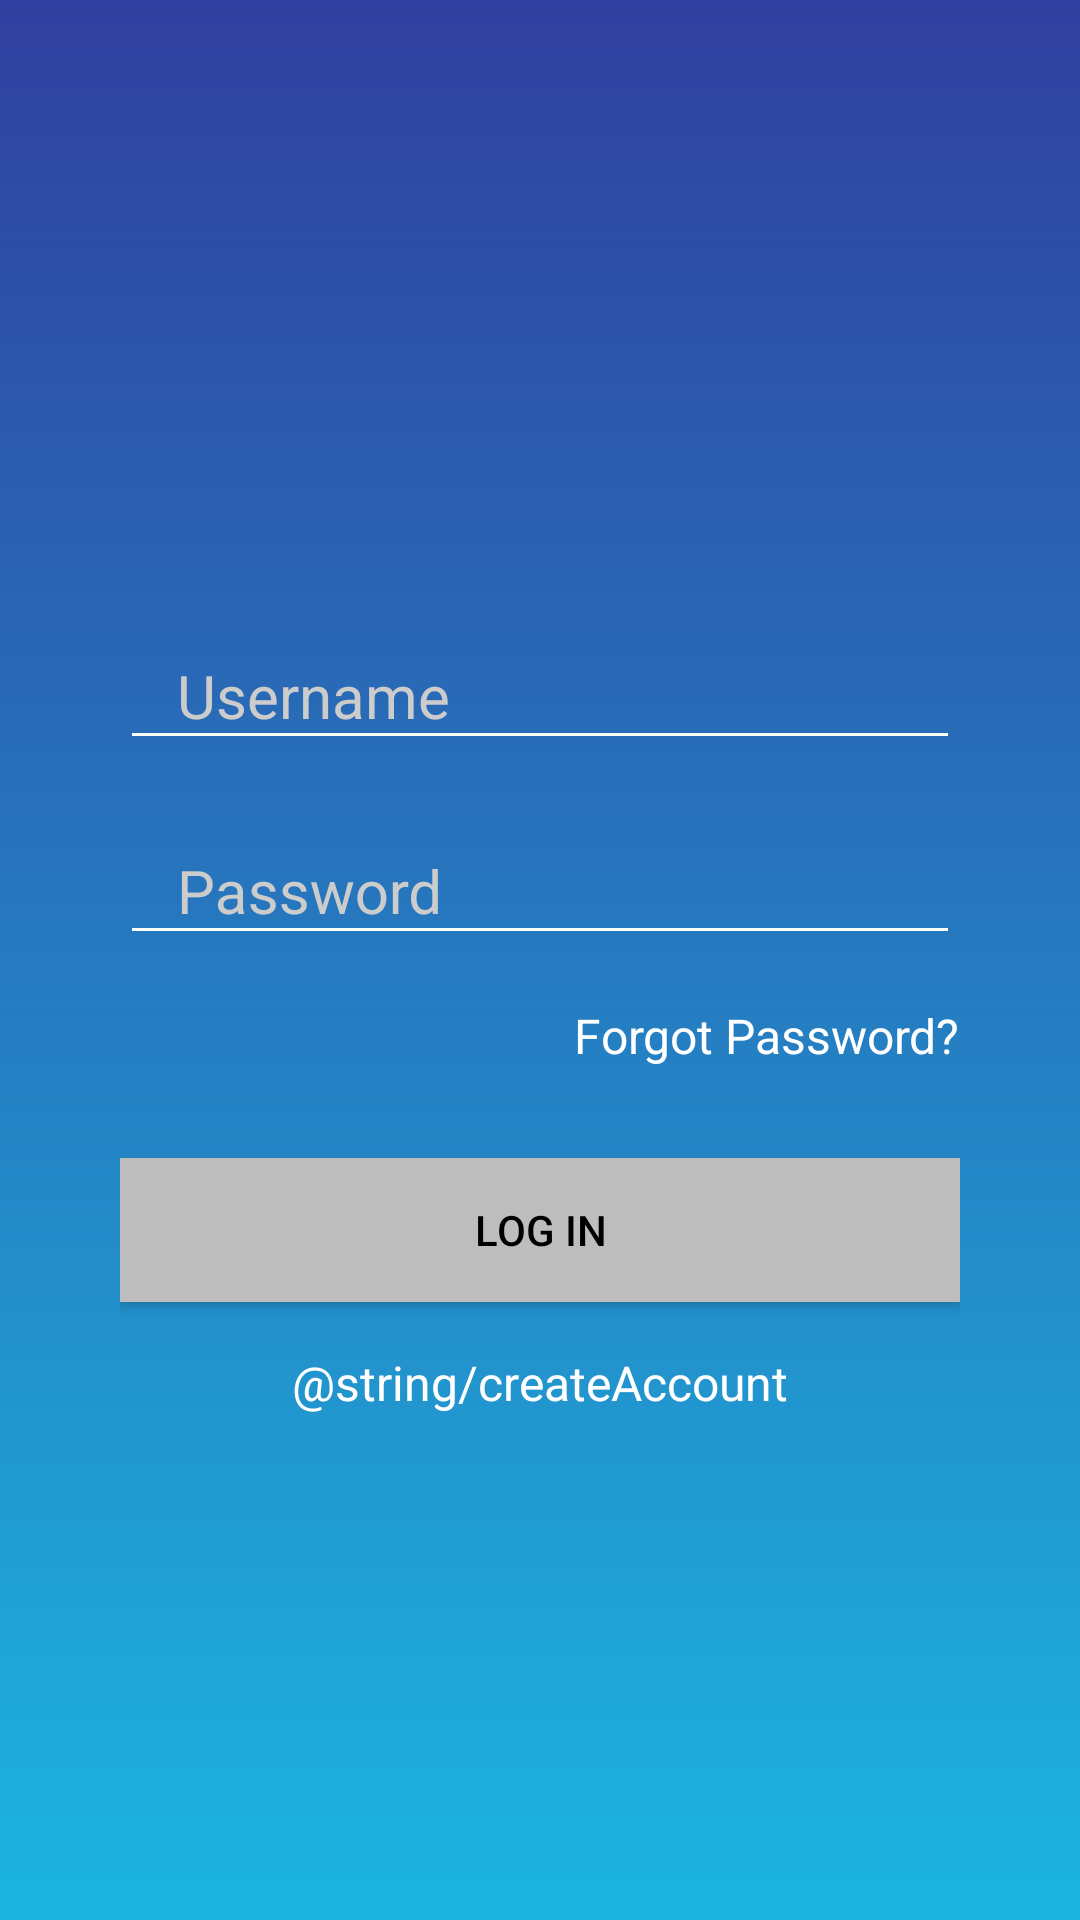

Reconstruct the res/layout file that produces this screen, plus the resources it refers to.
<!-- AndroidManifest.xml: application theme AppTheme -->
<!-- res/layout/activity_main.xml -->
<?xml version="1.0" encoding="utf-8"?>
<ScrollView xmlns:android="http://schemas.android.com/apk/res/android"
    android:layout_width="match_parent"
    android:layout_height="match_parent"
    android:fillViewport="true">


    <RelativeLayout
        android:layout_width="match_parent"
        android:layout_height="wrap_content">

        <LinearLayout xmlns:android="http://schemas.android.com/apk/res/android"
            android:layout_width="match_parent"
            android:layout_height="match_parent"
            android:background="@drawable/gradient_background"
            android:gravity="center"
            android:orientation="vertical"
            android:padding="40dp">

            <android.support.design.widget.TextInputLayout
                android:layout_width="match_parent"
                android:layout_height="wrap_content"
                android:layout_marginTop="30dp"
                android:textColorHint="#cccccc">

                <EditText
                    android:id="@+id/etUserName"
                    android:layout_width="match_parent"
                    android:layout_height="wrap_content"
                    android:backgroundTint="#ffff"
                    android:hint="   Username"
                    android:inputType="textPersonName"
                    android:textColor="#cccccc"
                    android:textSize="20sp" />
                 

            </android.support.design.widget.TextInputLayout>

            <android.support.design.widget.TextInputLayout
                android:layout_width="match_parent"
                android:layout_height="wrap_content"
                android:layout_marginTop="10dp"
                android:textColorHint="#cccccc">

                <EditText
                    android:id="@+id/etPassword"
                    android:layout_width="match_parent"
                    android:layout_height="wrap_content"
                    android:backgroundTint="#ffff"
                    android:hint="   Password"
                    android:inputType="textPassword"
                    android:textColor="#cccccc"
                    android:textSize="20sp" />
                   

            </android.support.design.widget.TextInputLayout>

            <TextView
                android:id="@+id/tvForgotPassword"
                android:layout_width="wrap_content"
                android:layout_height="wrap_content"
                android:layout_gravity="right"
                android:layout_marginTop="16dp"
                android:text="Forgot Password?"
                android:textColor="#ffffff"
                android:textSize="16sp" />

            <Button
                android:id="@+id/btLogin"
                android:layout_width="match_parent"
                android:layout_height="wrap_content"
                android:layout_marginTop="30dp"
                android:background="#BDBDBD"
                android:text="Log In"
                android:textColor="#000000" />

            <TextView
                android:id="@+id/tvRegisterHere"
                android:layout_width="wrap_content"
                android:layout_height="wrap_content"
                android:layout_gravity="center"
                android:layout_marginTop="16dp"
                android:text="@string/createAccount"
                android:textColor="#FFFFFF"
                android:textSize="16sp" />

        </LinearLayout>
    </RelativeLayout>
</ScrollView>
<!-- resources referenced by this layout -->
<resources>
  <!-- drawable gradient_background (drawable) -->
  <?xml version="1.0" encoding="UTF-8"?>
  <shape xmlns:android="http://schemas.android.com/apk/res/android" android:shape="rectangle" >
  
      <gradient
          android:angle="90"
          android:endColor="#303F9F"
          android:startColor="#1CB5E0"
          android:type="linear" />
  
  
  </shape>
  <style name="AppTheme" parent="Theme.AppCompat.Light.DarkActionBar">
          <item name="windowActionBar">false</item>
          <item name="windowNoTitle">true</item>
          
          <item name="colorPrimary">@color/colorPrimary</item>
          <item name="colorPrimaryDark">@color/colorPrimaryDark</item>
          <item name="colorAccent">@color/colorAccent</item>
          <item name="colorControlActivated">@color/white</item>
          <item name="colorControlNormal">@color/white</item>
          <item name="colorControlHighlight">@color/white</item>
      </style>
  <!-- not gathered from this repository: default colours our renderer supplied (Android Studio template values) -->
  <color name="white">#FFFFFFFF</color>
  <color name="colorPrimary">#FF6200EE</color>
  <color name="colorPrimaryDark">#FF3700B3</color>
  <color name="colorAccent">#FF03DAC5</color>
</resources>
